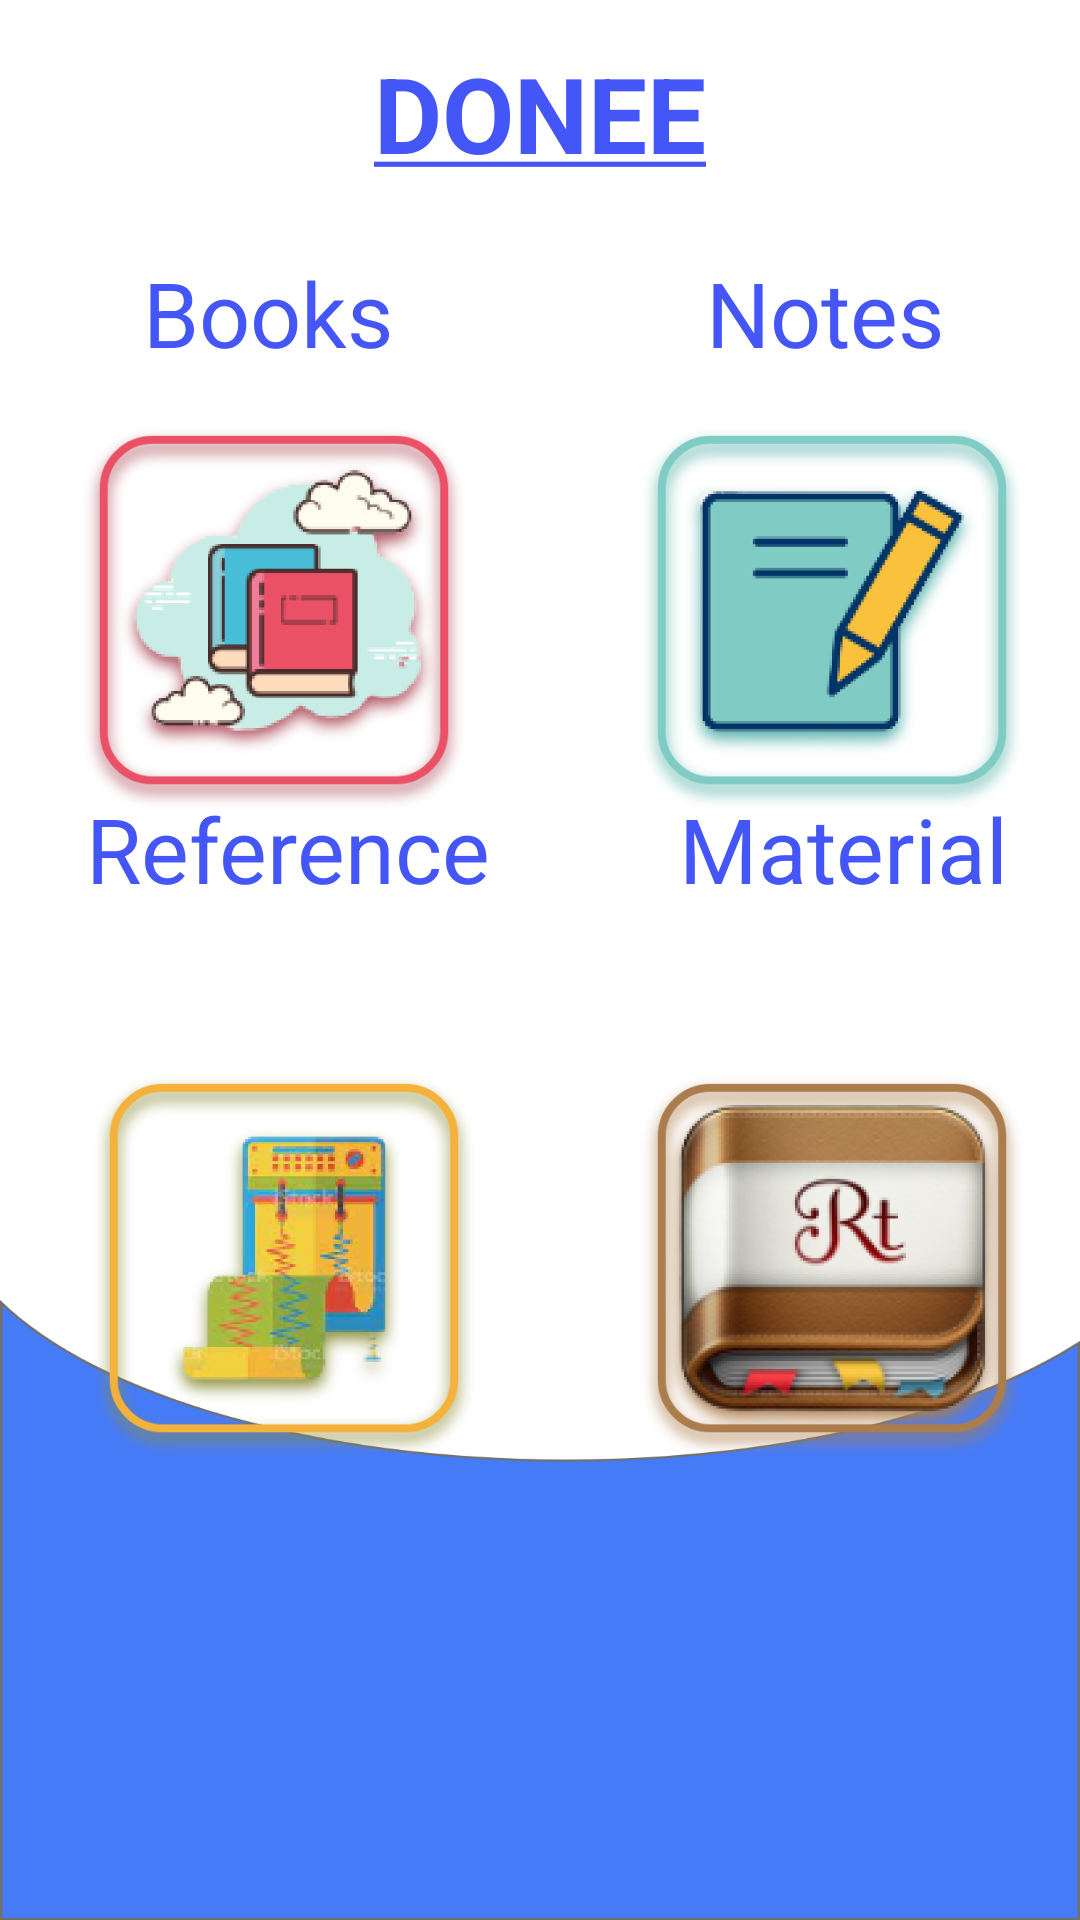

The Android layout XML behind this screen, and the referenced resources:
<!-- AndroidManifest.xml: application theme AppTheme -->
<!-- res/layout/activity_home.xml -->
<?xml version="1.0" encoding="utf-8"?>
<androidx.constraintlayout.widget.ConstraintLayout xmlns:android="http://schemas.android.com/apk/res/android"
    xmlns:app="http://schemas.android.com/apk/res-auto"
    xmlns:tools="http://schemas.android.com/tools"
    android:layout_width="match_parent"
    android:layout_height="match_parent"
    tools:context=".Home"
    android:background="@drawable/backgrounddonor">
    <TextView
        android:id="@+id/textView6"
        android:layout_width="wrap_content"
        android:layout_height="wrap_content"
        android:text="@string/donee"
        android:textColor="#4456F8"
        android:textSize="35dp"
        android:textStyle="bold"
        app:layout_constraintBottom_toBottomOf="parent"
        app:layout_constraintEnd_toEndOf="parent"
        app:layout_constraintStart_toStartOf="parent"
        app:layout_constraintTop_toTopOf="parent"
        app:layout_constraintVertical_bias="0.024" />

    <TextView
        android:id="@+id/textView16"
        android:layout_width="wrap_content"
        android:layout_height="wrap_content"
        android:layout_marginTop="84dp"
        android:text="Books"
        android:textColor="#4456F8"
        android:textSize="30dp"
        android:textStyle="normal"
        app:layout_constraintEnd_toEndOf="parent"
        app:layout_constraintHorizontal_bias="0.172"
        app:layout_constraintStart_toStartOf="parent"
        app:layout_constraintTop_toTopOf="parent" />

    <TextView
        android:id="@+id/textView17"
        android:layout_width="wrap_content"
        android:layout_height="wrap_content"
        android:layout_marginTop="84dp"
        android:text="Notes"
        android:textColor="#4456F8"
        android:textSize="30dp"
        android:textStyle="normal"
        app:layout_constraintEnd_toEndOf="parent"
        app:layout_constraintHorizontal_bias="0.839"
        app:layout_constraintStart_toStartOf="parent"
        app:layout_constraintTop_toTopOf="parent" />

    <TextView
        android:id="@+id/textView18"
        android:layout_width="wrap_content"
        android:layout_height="wrap_content"
        android:text="Reference"
        android:textColor="#4456F8"
        android:textSize="30dp"
        android:textStyle="normal"
        app:layout_constraintBottom_toBottomOf="parent"
        app:layout_constraintEnd_toEndOf="parent"
        app:layout_constraintHorizontal_bias="0.128"
        app:layout_constraintStart_toStartOf="parent"
        app:layout_constraintTop_toTopOf="parent"
        app:layout_constraintVertical_bias="0.438" />

    <TextView
        android:id="@+id/textView19"
        android:layout_width="wrap_content"
        android:layout_height="wrap_content"
        android:text="Material"
        android:textColor="#4456F8"
        android:textSize="30dp"
        android:textStyle="normal"
        app:layout_constraintBottom_toBottomOf="parent"
        app:layout_constraintEnd_toEndOf="parent"
        app:layout_constraintHorizontal_bias="0.904"
        app:layout_constraintStart_toStartOf="parent"
        app:layout_constraintTop_toTopOf="parent"
        app:layout_constraintVertical_bias="0.438" />

    <ImageView
        android:id="@+id/jimageView11"
        android:layout_width="132dp"
        android:layout_height="132dp"
        android:layout_marginTop="140dp"
        app:layout_constraintEnd_toEndOf="parent"
        app:layout_constraintHorizontal_bias="0.111"
        app:layout_constraintStart_toStartOf="parent"
        app:layout_constraintTop_toTopOf="parent"
        app:srcCompat="@drawable/nbook" />

    <ImageView
        android:id="@+id/jimageView13"
        android:layout_width="132dp"
        android:layout_height="132dp"
        android:layout_marginTop="140dp"
        app:layout_constraintEnd_toEndOf="parent"
        app:layout_constraintHorizontal_bias="0.927"
        app:layout_constraintStart_toStartOf="parent"
        app:layout_constraintTop_toTopOf="parent"
        app:srcCompat="@drawable/nnotes" />

    <ImageView
        android:id="@+id/jimageView14"
        android:layout_width="132dp"
        android:layout_height="132dp"
        android:layout_marginTop="356dp"
        app:layout_constraintEnd_toEndOf="parent"
        app:layout_constraintHorizontal_bias="0.126"
        app:layout_constraintStart_toStartOf="parent"
        app:layout_constraintTop_toTopOf="parent"
        app:srcCompat="@drawable/nreferance" />

    <ImageView
        android:id="@+id/jimageView15"
        android:layout_width="132dp"
        android:layout_height="132dp"
        android:layout_marginTop="356dp"
        app:layout_constraintEnd_toEndOf="parent"
        app:layout_constraintHorizontal_bias="0.927"
        app:layout_constraintStart_toStartOf="parent"
        app:layout_constraintTop_toTopOf="parent"
        app:srcCompat="@drawable/nmaterials" />
</androidx.constraintlayout.widget.ConstraintLayout>
<!-- resources referenced by this layout -->
<resources>
  <!-- drawable backgrounddonor: png bitmap (drawable-hdpi, 21880 bytes) -->
  <!-- drawable nbook: png bitmap (drawable-hdpi, 43473 bytes) -->
  <!-- drawable nmaterials: png bitmap (drawable-hdpi, 69608 bytes) -->
  <!-- drawable nnotes: png bitmap (drawable-hdpi, 35011 bytes) -->
  <!-- drawable nreferance: png bitmap (drawable-hdpi, 53713 bytes) -->
  <string name="donee"><u>DONEE</u></string>
  <style name="AppTheme" parent="Theme.AppCompat.Light.DarkActionBar">
          
          <item name="colorPrimary">@color/colorPrimary</item>
          <item name="colorPrimaryDark">@color/colorPrimaryDark</item>
          <item name="colorAccent">@color/colorAccent</item>
      </style>
  <color name="colorPrimary">#467BF8</color>
  <color name="colorPrimaryDark">#0288D1</color>
  <color name="colorAccent">#03A9F4</color>
</resources>
